Run: headless pygame with SDL's dummy video driver; simulated clock (each Clock.tick advances the game by its frame time, no real sleeping); random seed 0; keys injected as events and as key.get_pressed() state; no mouse input.
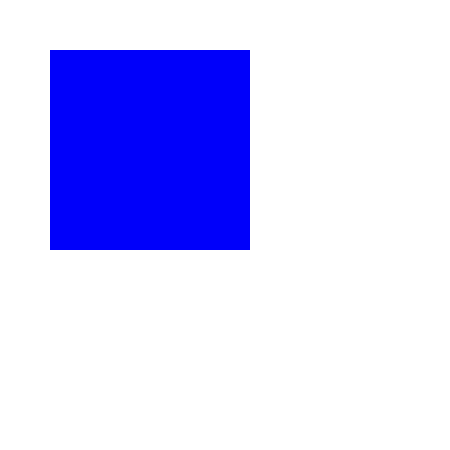
Frame 1 of 4 · flips 1–60 · no input
Frame 2 of 4 · flips 61–180 · tapped SPACE, RETURN · held RIGHT (→), D · screen unchanged from frame 1, image omitted
Frame 3 of 4 · flips 181–300 · held DOWN (↓), S · screen unchanged from frame 2, image omitted
Frame 4 of 4 · flips 301–420 · held LEFT (←), A, UP (↑), W · screen unchanged from frame 3, image omitted

The pygame program that drew these frames:

import pygame
import sys

pygame.init()
size = width, height = 450, 450
screen = pygame.display.set_mode(size)
pygame.display.set_caption('Tic-Tac-Toe')

# fill board with color
screen.fill((255, 255, 255))

# board 
board = [['x', ' ', ' '], [' ', 'o', ' '], ['x', ' ', ' ']]

def draw_board(board: list):


    pygame.display.flip()

# math for board size
number_of_squares = len(board)
square_dimentions = (width - 150) // number_of_squares
print(square_dimentions)

# test
for i in range(3):
    for j in range(3):
        pygame.draw.rect(screen,(0,0,250),(50*(j+1),50*(i+1),square_dimentions,square_dimentions))


# main game loop
run = True
while run:
    # game event loop
    for event in pygame.event.get():
        # used in quiting game
        if event.type == pygame.QUIT:
            sys.exit()

    # updates game
    pygame.display.flip()
